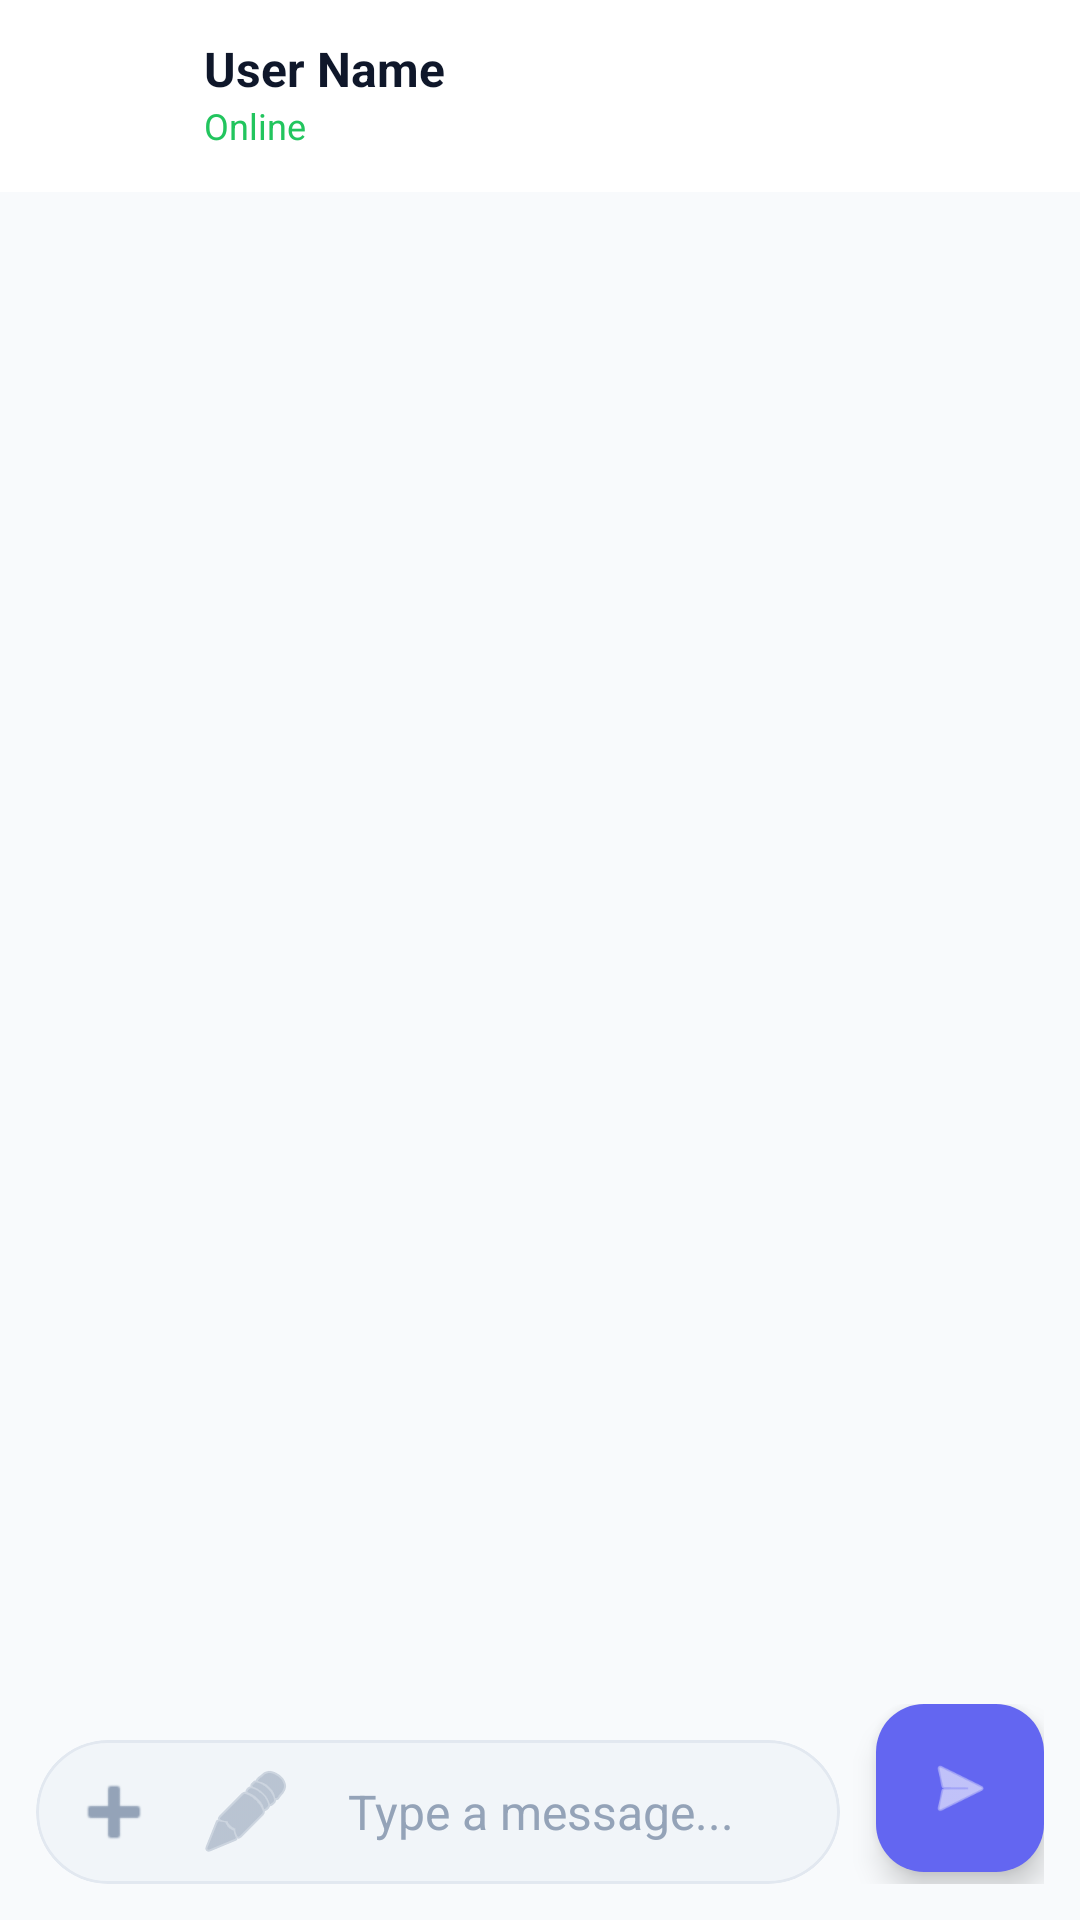

Reconstruct the res/layout file that produces this screen, plus the resources it refers to.
<!-- AndroidManifest.xml: application theme Theme.Chat -->
<!-- res/layout/fragment_message.xml -->
<?xml version="1.0" encoding="utf-8"?>
<androidx.constraintlayout.widget.ConstraintLayout xmlns:android="http://schemas.android.com/apk/res/android"
    xmlns:app="http://schemas.android.com/apk/res-auto"
    xmlns:tools="http://schemas.android.com/tools"
    android:layout_width="match_parent"
    android:layout_height="match_parent"
    android:background="@color/background">

    <com.google.android.material.appbar.AppBarLayout
        android:id="@+id/appBarLayout"
        android:layout_width="match_parent"
        android:layout_height="wrap_content"
        android:background="@color/toolbar"
        app:elevation="4dp"
        app:layout_constraintTop_toTopOf="parent">

        <com.google.android.material.appbar.MaterialToolbar
            android:id="@+id/toolbar"
            android:layout_width="match_parent"
            android:layout_height="?attr/actionBarSize"
            app:navigationIcon="@drawable/ic_back"
            app:navigationIconTint="@color/primary_text">

            <androidx.constraintlayout.widget.ConstraintLayout
                android:layout_width="match_parent"
                android:layout_height="wrap_content">

                <com.google.android.material.imageview.ShapeableImageView
                    android:id="@+id/ivToolbarProfile"
                    android:layout_width="40dp"
                    android:layout_height="40dp"
                    android:scaleType="centerCrop"
                    android:src="@drawable/ic_profile_default"
                    app:layout_constraintBottom_toBottomOf="parent"
                    app:layout_constraintStart_toStartOf="parent"
                    app:layout_constraintTop_toTopOf="parent"
                    app:shapeAppearanceOverlay="@style/ShapeAppearance.Material3.Corner.Full" />

                <TextView
                    android:id="@+id/tvToolbarName"
                    android:layout_width="wrap_content"
                    android:layout_height="wrap_content"
                    android:layout_marginStart="12dp"
                    android:text="User Name"
                    android:textColor="@color/primary_text"
                    android:textSize="16sp"
                    android:textStyle="bold"
                    app:layout_constraintStart_toEndOf="@id/ivToolbarProfile"
                    app:layout_constraintTop_toTopOf="parent" />

                <TextView
                    android:id="@+id/tvToolbarStatus"
                    android:layout_width="wrap_content"
                    android:layout_height="wrap_content"
                    android:text="Online"
                    android:textColor="@color/success"
                    android:textSize="12sp"
                    app:layout_constraintStart_toStartOf="@id/tvToolbarName"
                    app:layout_constraintTop_toBottomOf="@id/tvToolbarName" />

            </androidx.constraintlayout.widget.ConstraintLayout>
        </com.google.android.material.appbar.MaterialToolbar>
    </com.google.android.material.appbar.AppBarLayout>

    <androidx.recyclerview.widget.RecyclerView
        android:id="@+id/rvMessages"
        android:layout_width="match_parent"
        android:layout_height="0dp"
        android:clipToPadding="false"
        android:padding="8dp"
        app:layoutManager="androidx.recyclerview.widget.LinearLayoutManager"
        app:layout_constraintBottom_toTopOf="@+id/layoutReplyPreview"
        app:layout_constraintTop_toBottomOf="@id/appBarLayout"
        tools:listitem="@layout/item_message_received" />

    <com.google.android.material.card.MaterialCardView
        android:id="@+id/layoutReplyPreview"
        android:layout_width="match_parent"
        android:layout_height="wrap_content"
        android:layout_marginHorizontal="16dp"
        android:layout_marginBottom="4dp"
        android:visibility="gone"
        app:cardBackgroundColor="@color/surface"
        app:cardCornerRadius="16dp"
        app:cardElevation="2dp"
        app:layout_constraintBottom_toTopOf="@id/layoutInputContainer"
        app:strokeWidth="0dp">

        <LinearLayout
            android:layout_width="match_parent"
            android:layout_height="wrap_content"
            android:orientation="horizontal"
            android:padding="12dp">

            <View
                android:layout_width="4dp"
                android:layout_height="match_parent"
                android:background="@color/primary" />

            <LinearLayout
                android:layout_width="0dp"
                android:layout_height="wrap_content"
                android:layout_marginStart="12dp"
                android:layout_weight="1"
                android:orientation="vertical">

                <TextView
                    android:id="@+id/tvReplyName"
                    android:layout_width="wrap_content"
                    android:layout_height="wrap_content"
                    android:textColor="@color/primary"
                    android:textSize="12sp"
                    android:textStyle="bold" />

                <TextView
                    android:id="@+id/tvReplyContent"
                    android:layout_width="wrap_content"
                    android:layout_height="wrap_content"
                    android:ellipsize="end"
                    android:maxLines="1"
                    android:textColor="@color/secondary_text"
                    android:textSize="13sp" />
            </LinearLayout>

            <ImageButton
                android:id="@+id/btnCancelReply"
                android:layout_width="24dp"
                android:layout_height="24dp"
                android:background="?attr/selectableItemBackgroundBorderless"
                android:src="@android:drawable/ic_menu_close_clear_cancel"
                app:tint="@color/hint_text" />
        </LinearLayout>
    </com.google.android.material.card.MaterialCardView>

    <LinearLayout
        android:id="@+id/layoutInputContainer"
        android:layout_width="match_parent"
        android:layout_height="wrap_content"
        android:gravity="bottom"
        android:orientation="horizontal"
        android:padding="12dp"
        app:layout_constraintBottom_toBottomOf="parent">

        <com.google.android.material.card.MaterialCardView
            android:layout_width="0dp"
            android:layout_height="wrap_content"
            android:layout_weight="1"
            app:cardBackgroundColor="@color/input_background"
            app:cardCornerRadius="28dp"
            app:cardElevation="0dp"
            app:strokeWidth="1dp"
            app:strokeColor="@color/divider">

            <LinearLayout
                android:layout_width="match_parent"
                android:layout_height="wrap_content"
                android:gravity="center_vertical"
                android:orientation="horizontal"
                android:paddingHorizontal="4dp">

                <ImageButton
                    android:id="@+id/btnEmoji"
                    android:layout_width="44dp"
                    android:layout_height="44dp"
                    android:background="?attr/selectableItemBackgroundBorderless"
                    android:src="@android:drawable/ic_input_add"
                    app:tint="@color/hint_text" />

                <ImageButton
                    android:id="@+id/btnAttach"
                    android:layout_width="44dp"
                    android:layout_height="44dp"
                    android:background="?attr/selectableItemBackgroundBorderless"
                    android:src="@android:drawable/ic_menu_edit"
                    app:tint="@color/hint_text" />

                <EditText
                    android:id="@+id/etMessage"
                    android:layout_width="0dp"
                    android:layout_height="wrap_content"
                    android:layout_weight="1"
                    android:background="@null"
                    android:hint="Type a message..."
                    android:textColor="@color/primary_text"
                    android:textColorHint="@color/hint_text"
                    android:maxLines="4"
                    android:minHeight="48dp"
                    android:paddingHorizontal="12dp"
                    android:textSize="16sp" />
            </LinearLayout>
        </com.google.android.material.card.MaterialCardView>

        <com.google.android.material.floatingactionbutton.FloatingActionButton
            android:id="@+id/btnSend"
            android:layout_width="wrap_content"
            android:layout_height="wrap_content"
            android:layout_marginStart="12dp"
            android:layout_marginBottom="4dp"
            android:src="@android:drawable/ic_menu_send"
            app:backgroundTint="@color/primary"
            app:fabSize="mini"
            app:tint="@color/white" />
    </LinearLayout>

</androidx.constraintlayout.widget.ConstraintLayout>
<!-- res/layout/item_message_received.xml (included above) -->
<?xml version="1.0" encoding="utf-8"?>
<androidx.constraintlayout.widget.ConstraintLayout xmlns:android="http://schemas.android.com/apk/res/android"
    xmlns:app="http://schemas.android.com/apk/res-auto"
    android:layout_width="match_parent"
    android:layout_height="wrap_content"
    android:paddingHorizontal="16dp"
    android:paddingVertical="4dp">

    <com.google.android.material.card.MaterialCardView
        android:id="@+id/cardMessage"
        android:layout_width="wrap_content"
        android:layout_height="wrap_content"
        android:maxWidth="280dp"
        app:cardBackgroundColor="@color/received_bubble"
        app:cardCornerRadius="20dp"
        app:cardElevation="1dp"
        app:layout_constraintStart_toStartOf="parent"
        app:layout_constraintTop_toTopOf="parent"
        app:strokeWidth="0dp">

        <LinearLayout
            android:layout_width="wrap_content"
            android:layout_height="wrap_content"
            android:orientation="vertical"
            android:padding="12dp">

            <TextView
                android:id="@+id/tvReplyPreview"
                android:layout_width="wrap_content"
                android:layout_height="wrap_content"
                android:layout_marginBottom="8dp"
                android:background="#10FFFFFF"
                android:padding="8dp"
                android:textColor="@color/secondary_text"
                android:textSize="12sp"
                android:visibility="gone" />

            <ImageView
                android:id="@+id/ivMedia"
                android:layout_width="240dp"
                android:layout_height="240dp"
                android:layout_marginBottom="4dp"
                android:scaleType="centerCrop"
                android:visibility="gone" />

            <TextView
                android:id="@+id/tvMessage"
                android:layout_width="wrap_content"
                android:layout_height="wrap_content"
                android:textColor="@color/primary_text"
                android:textSize="15sp" />

            <TextView
                android:id="@+id/tvTime"
                android:layout_width="wrap_content"
                android:layout_height="wrap_content"
                android:layout_gravity="end"
                android:layout_marginTop="4dp"
                android:text="12:00 PM"
                android:textColor="@color/hint_text"
                android:textSize="10sp" />
        </LinearLayout>

    </com.google.android.material.card.MaterialCardView>

</androidx.constraintlayout.widget.ConstraintLayout>
<!-- resources referenced by this layout -->
<resources>
  <color name="background">#F8FAFC</color>
  <color name="divider">#E2E8F0</color>
  <color name="hint_text">#94A3B8</color>
  <color name="input_background">#F1F5F9</color>
  <color name="primary">#6366F1</color>
  <color name="primary_text">#0F172A</color>
  <color name="received_bubble">#EEF2FF</color>
  <color name="secondary_text">#475569</color>
  <color name="success">#22C55E</color>
  <color name="surface">#FFFFFF</color>
  <color name="toolbar">#FFFFFF</color>
  <color name="white">#FFFFFF</color>
  <style name="Theme.Chat" parent="Theme.Material3.DayNight.NoActionBar">
          <item name="colorPrimary">@color/primary</item>
          <item name="colorOnPrimary">@color/white</item>
          <item name="colorSecondary">@color/secondary</item>
          <item name="colorOnSecondary">@color/white</item>
          <item name="android:windowBackground">@color/background</item>
          <item name="android:statusBarColor">@color/toolbar</item>
          <item name="android:windowLightStatusBar">true</item>
  
          <item name="colorSurface">@color/surface</item>
          <item name="colorOnSurface">@color/primary_text</item>
          <item name="colorSurfaceVariant">@color/secondary_surface</item>
          <item name="colorOnSurfaceVariant">@color/secondary_text</item>
      </style>
  <color name="secondary">#06B6D4</color>
  <color name="secondary_surface">#F1F5F9</color>
</resources>
